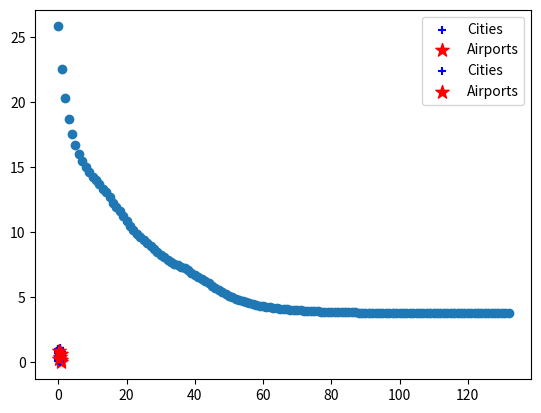

Generate this figure with matplotlib:
import random
import numpy as np
import matplotlib.pyplot as plt
import math as m

num_city = 100
num_air = 3
num_center = 5
sigma = 0.1
alpha = .001
cities = set()
ap1 = set()
ap2 = set()
ap3 = set()
airports = []
obj_list = []

a_list = [ap1, ap2, ap3]

obj_set = set()

for i in range(num_center):
    x = random.random()
    y = random.random()
    xc = np.random.normal(x, sigma, num_city//num_center)
    yc = np.random.normal(y, sigma, num_city//num_center)
    cities = cities.union(zip(xc, yc))
    print(cities)

for i in range(num_air):
    x = random.random()
    y = random.random()
    airports.append([x, y])


def closest_airport():
    ap1.clear()
    ap2.clear()
    ap3.clear()

    for c in cities:
        smallest = m.inf
        designated_airport = 0
        for a in range(num_air):
            curr = m.pow(c[0]-airports[a][0], 2) + m.pow(airports[a][1]-c[1], 2)
            if curr <= smallest:
                smallest = curr
                designated_airport = a

        if designated_airport == 0:
            ap1.add(c)
        elif designated_airport == 1:
            ap2.add(c)
        else:
            ap3.add(c)

        # print(smallest)


closest_airport()


def partial_div(string):
    total = 0
    if string == "x1":
        index = 0
        coord = 0
    elif string == "y1":
        index = 0
        coord = 1
    elif string == "x2":
        index = 1
        coord = 0
    elif string == "y2":
        index = 1
        coord = 1
    elif string == "x3":
        index = 2
        coord = 0
    else:
        index = 2
        coord = 1

    for city in a_list[index]:
        total += (airports[index][coord] - city[coord])

    return 2 * total


def move_airports():
    x1 = partial_div("x1")
    y1 = partial_div("y1")
    x2 = partial_div("x2")
    y2 = partial_div("y2")
    x3 = partial_div("x3")
    y3 = partial_div("y3")

    airports[0][0] = airports[0][0] - alpha * x1
    airports[0][1] = airports[0][1] - alpha * y1
    airports[1][0] = airports[1][0] - alpha * x2
    airports[1][1] = airports[1][1] - alpha * y2
    airports[2][0] = airports[2][0] - alpha * x3
    airports[2][1] = airports[2][1] - alpha * y3


def get_obj_func():
    total = 0
    index = 0

    for ap in a_list:
        for c in ap:
            total += m.pow(airports[index][0] - c[0], 2) + m.pow(airports[index][1] - c[1], 2)

        index += 1
    return total


def is_exit(num):
    if num in obj_set:
        return True
    else:
        return False


zip_cities = zip(*cities)
plt.scatter(*zip_cities, marker='+',color='b', label='Cities')
zip_airs = zip(*airports)
plt.scatter(*zip_airs, marker='*', color='r', s=100, label='Airports')
plt.legend()
plt.show()

initial_obj = get_obj_func()

obj_list.append(initial_obj)

print(initial_obj)


def solver():
    lowest = m.inf
    count = 0
    previous = get_obj_func()
    for x in range(1000):
        count += 1
        closest_airport()
        move_airports()
        obj = get_obj_func()
        obj_list.append(obj)

        if obj < lowest:
            lowest = obj
            low1 = airports[0]
            low2 = airports[1]
            low3 = airports[2]

        if abs(obj - previous) < 0.0001:
            airports[0] = low1
            airports[1] = low2
            airports[2] = low3
            return airports
        previous = obj


solver()

zip_cities = zip(*cities)
plt.scatter(*zip_cities, marker='+', color='b', label='Cities')
zip_airs = zip(*airports)
plt.scatter(*zip_airs, marker='*', color='r', s=100, label='Airports')
plt.legend()
plt.show()

plt.plot(obj_list, 'o')
plt.scatter
plt.show()
